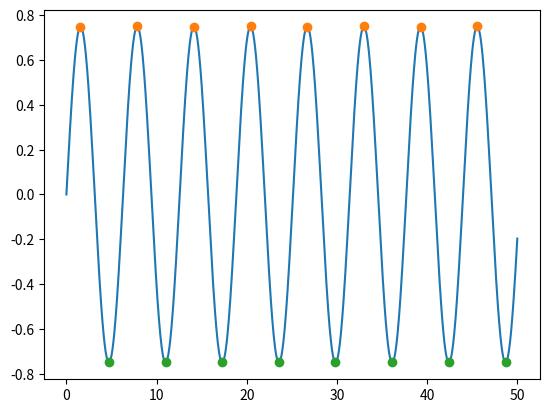

Here is the Python script that generated this plot:
# -*- coding: utf-8 -*-
"""local_max_min.ipynb

Automatically generated by Colaboratory.

Original file is located at
    https://colab.research.google.com/<link-removed>
"""

import numpy as np
import matplotlib.pyplot as plt

x = np.linspace (0, 50, 1000)
y = 0.75 * np.sin(x)

peaks = np.where((y[1:-1] > y[0:-2]) * (y[1:-1] > y[2:]))[0] + 1
dips = np.where((y[1:-1] < y[0:-2]) * (y[1:-1] < y[2:]))[0] + 1

# The above makes a list of all indices where the value of y[i] is greater than both of its neighbours
# It does not check the endpoints, which only have one neighbour each
# The extra +1 at the end is necessary because where finds the indices within the slice y[1:-1],
# not the full array y. The [0] is necessary because where returns a tuple of arrays, where the first element 
# is the array we want.

plt.plot (x, y)
plt.plot (x[peaks], y[peaks], 'o')
plt.plot (x[dips], y[dips], 'o')

plt.show()